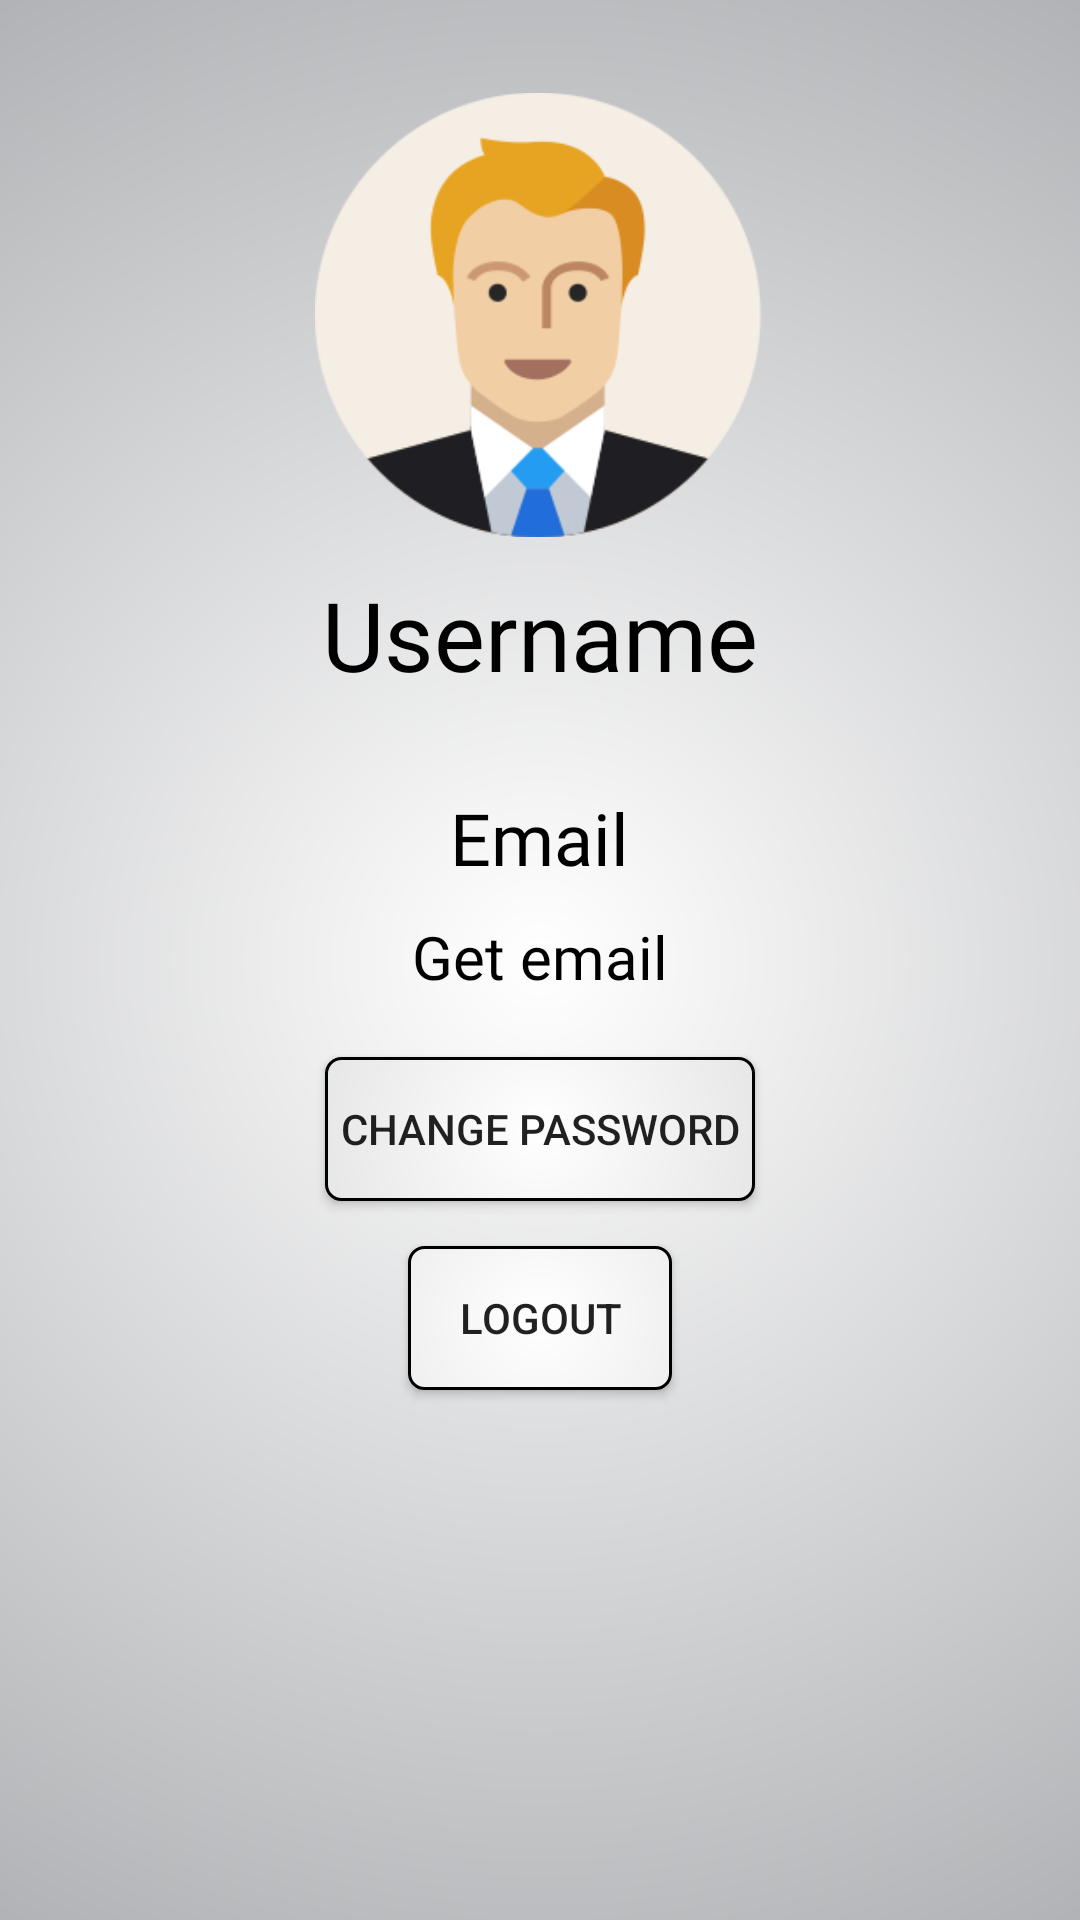

Produce the Android XML layout that renders to this screen, including the resource entries it uses.
<!-- AndroidManifest.xml: application theme AppTheme -->
<!-- res/layout/fragment_profile.xml -->
<RelativeLayout xmlns:android="http://schemas.android.com/apk/res/android"
    xmlns:tools="http://schemas.android.com/tools"
    android:layout_width="match_parent"
    android:layout_height="match_parent"
    tools:context="com.ask.atw.Fragments.ProfileFragment"
    android:background="@drawable/startup_bg">
<ScrollView
    android:layout_width="match_parent"
    android:layout_height="match_parent">
    
    <LinearLayout
        android:layout_width="match_parent"
        android:layout_height="wrap_content"
        android:orientation="vertical">
        <ImageView
            android:layout_width="150dp"
            android:layout_height="150dp"
            android:src="@drawable/usermale"
            android:id="@+id/logomale"
            android:layout_gravity="center"
            android:layout_marginTop="30dp"/>
        <ImageView
            android:layout_width="150dp"
            android:layout_height="150dp"
            android:src="@drawable/userfemale"
            android:id="@+id/logofemale"
            android:layout_gravity="center"
            android:visibility="gone"
            android:layout_marginTop="30dp"/>
        <TextView
            android:layout_width="wrap_content"
            android:layout_height="wrap_content"
            android:textColor="@color/black"
            android:textSize="32dp"
            android:fontFamily="@font/affection"
            android:text="Username"
            android:id="@+id/unameprofile"
            android:layout_gravity="center"
            android:layout_margin="10dp"/>
        <TextView
            android:layout_width="wrap_content"
            android:layout_height="wrap_content"
            android:fontFamily="@font/affection"
            android:text="Email"
            android:textSize="24dp"
            android:layout_marginTop="20dp"
            android:layout_gravity="center"
            android:textColor="@color/black"/>
        <TextView
            android:layout_width="wrap_content"
            android:layout_height="wrap_content"
            android:layout_margin="10dp"
            android:id="@+id/emailprofile"
            android:layout_gravity="center"
            android:text="Get email"
            android:textColor="@color/black"
            android:textSize="20dp"
            android:fontFamily="@font/advent_regular"/>
        <EditText
            android:layout_width="match_parent"
            android:layout_height="wrap_content"
            android:layout_marginTop="5dp"
            android:layout_marginLeft="10dp"
            android:layout_marginRight="10dp"
            android:hint="Old Password"
            android:id="@+id/oldpass"
            android:inputType="textPassword"
            android:visibility="gone"/>
        <EditText
            android:layout_width="match_parent"
            android:layout_height="wrap_content"
            android:layout_marginTop="5dp"
            android:layout_marginLeft="10dp"
            android:layout_marginRight="10dp"
            android:hint="New Password"
            android:id="@+id/newpass"
            android:inputType="textPassword"
            android:visibility="gone"/>
        <Button
            android:layout_width="wrap_content"
            android:layout_height="wrap_content"
            android:text="Change Password"
            android:background="@drawable/buttonbg"
            android:padding="5dp"
            android:id="@+id/changepass"
            android:layout_gravity="center"
            android:layout_margin="10dp"/>
        <Button
            android:layout_width="wrap_content"
            android:layout_height="wrap_content"
            android:text="Confirm Change"
            android:padding="5dp"
            android:background="@drawable/buttonbg"
            android:layout_gravity="center"
            android:layout_margin="10dp"
            android:id="@+id/passchangeconfirm"
            android:visibility="gone"/>
        <Button
            android:layout_width="wrap_content"
            android:layout_height="wrap_content"
            android:text="Logout"
            android:layout_marginTop="5dp"
            android:id="@+id/profilelogout"
            android:layout_marginBottom="5dp"
            android:background="@drawable/buttonbg"
            android:layout_gravity="center"/>
    </LinearLayout>
</ScrollView>
</RelativeLayout>
<!-- resources referenced by this layout -->
<resources>
  <color name="black">#000000</color>
  <!-- drawable buttonbg (drawable) -->
  <?xml version="1.0" encoding="utf-8"?>
  
  <shape android:shape="rectangle" xmlns:android="http://schemas.android.com/apk/res/android">
      <corners android:radius="5dp"/>
      <stroke android:color="@color/black" android:width="1dp"/>
      <gradient android:startColor="@color/white" android:endColor="@color/gray" android:type="radial" android:gradientRadius="320dp"/>
  
  </shape>
  <!-- drawable startup_bg (drawable) -->
  <?xml version="1.0" encoding="utf-8"?>
  
  <shape android:shape="rectangle"  xmlns:android="http://schemas.android.com/apk/res/android">
      <gradient android:startColor="@color/white" android:endColor="@color/gray" android:gradientRadius="500dp" android:type="radial"/>
  </shape>
  <!-- drawable usermale: png bitmap (drawable, 12209 bytes) -->
  <style name="AppTheme" parent="Theme.AppCompat.Light.DarkActionBar">
          
          <item name="colorPrimary">@color/colorPrimary</item>
          <item name="colorPrimaryDark">@color/colorPrimaryDark</item>
          <item name="colorAccent">@color/colorAccent</item>
      </style>
  <color name="white">#ffffff</color>
  <color name="gray">#95979b</color>
  <color name="colorPrimary">#010530</color>
  <color name="colorPrimaryDark">#000000</color>
  <color name="colorAccent">#FF4081</color>
</resources>
